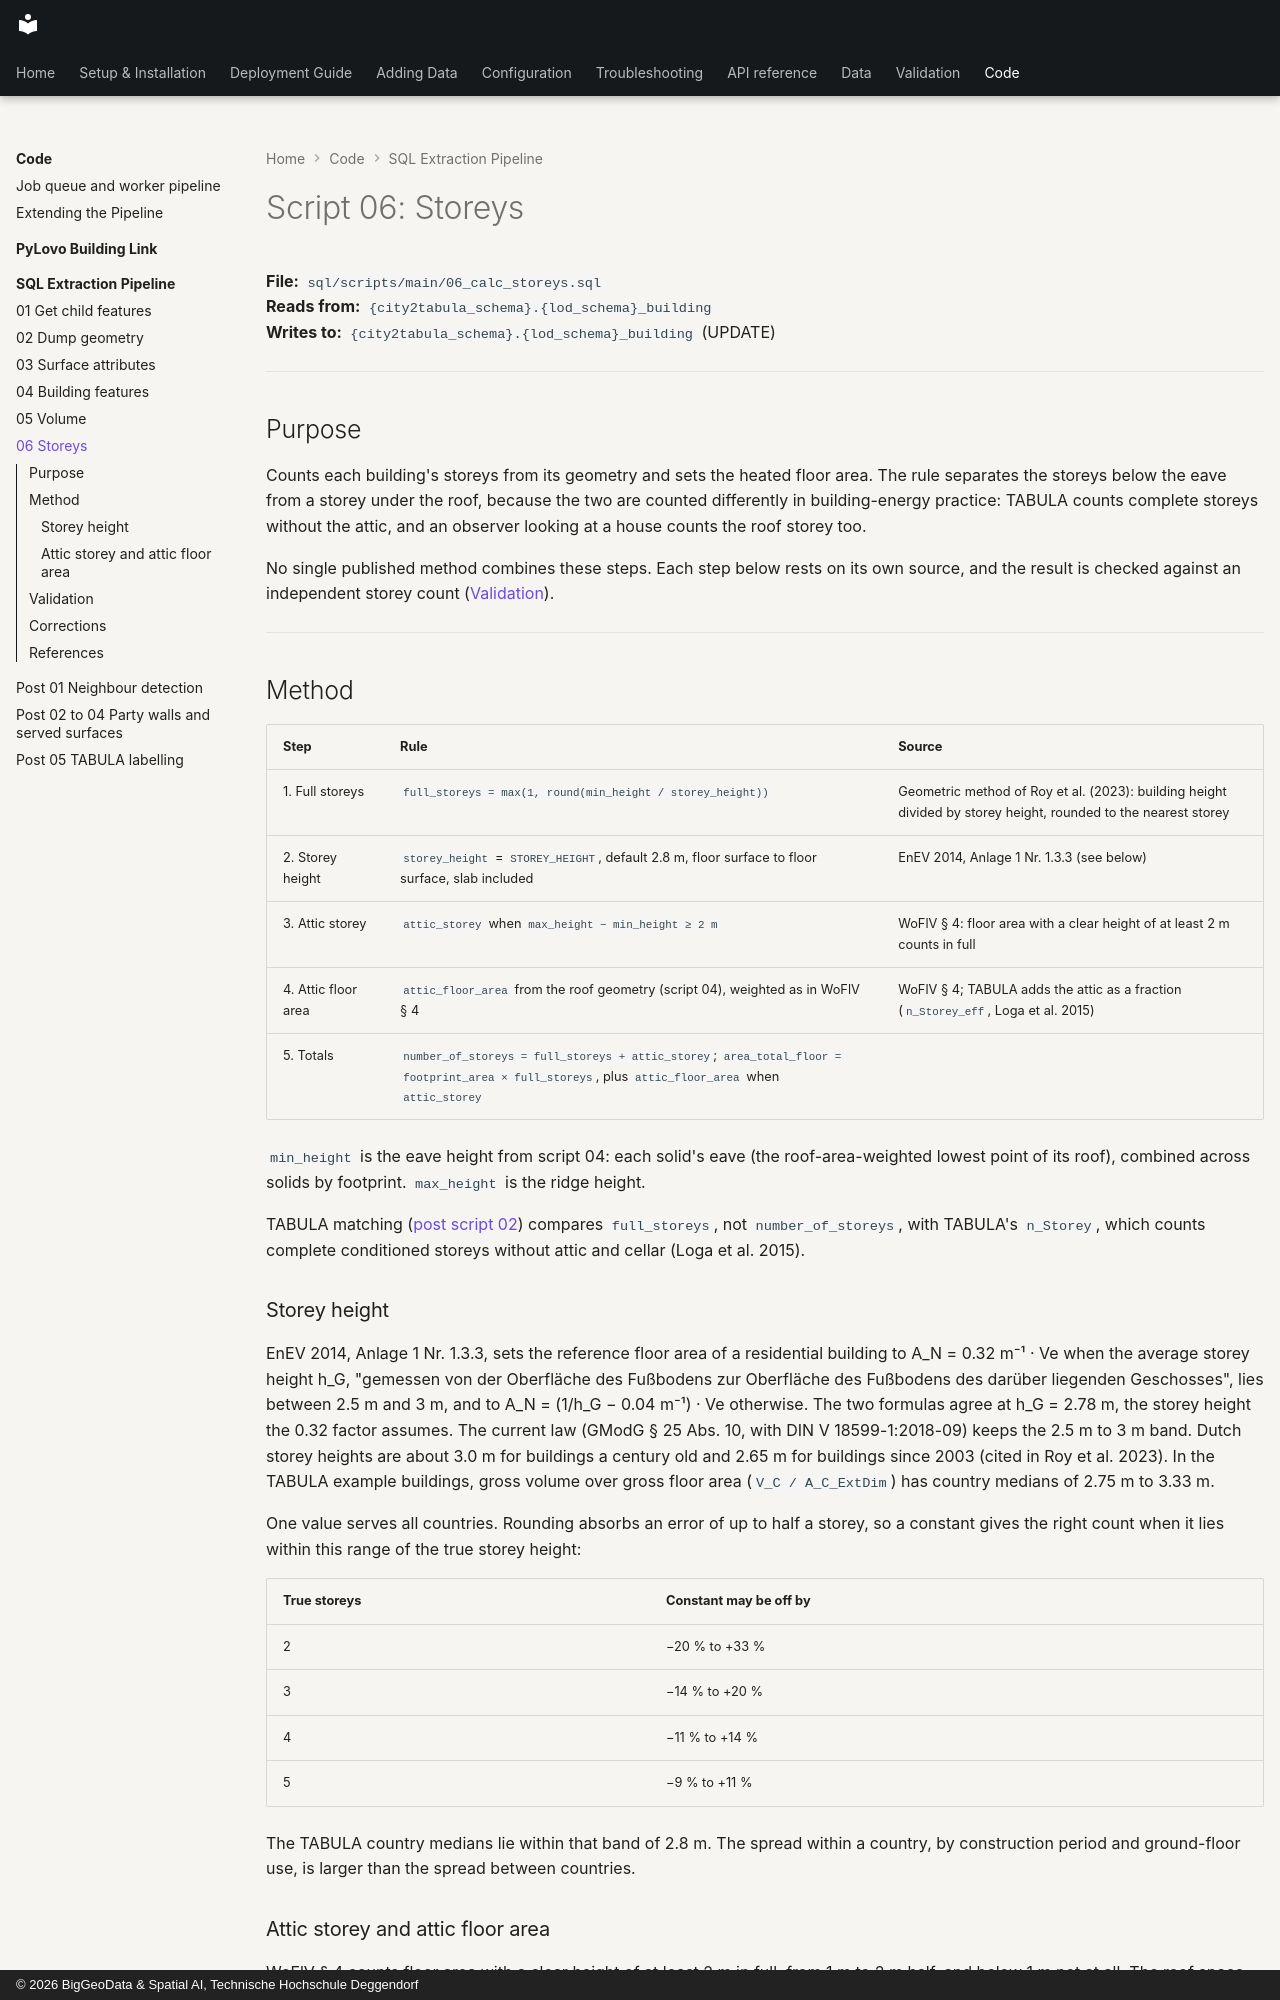

repository: THD-Spatial-AI/city2tabula · page: code/sql-pipeline/06-storeys/index.html · generator: mkdocs · copyright: © 2026 BigGeoData & Spatial AI, Technische Hochschule Deggendorf

---
audience: developer
---

# Script 06: Storeys

**File:** `sql/scripts/main/06_calc_storeys.sql`  
**Reads from:** `{city2tabula_schema}.{lod_schema}_building`  
**Writes to:** `{city2tabula_schema}.{lod_schema}_building` (UPDATE)

---

## Purpose

Counts each building's storeys from its geometry and sets the heated floor area. The rule separates the storeys below the eave from a storey under the roof, because the two are counted differently in building-energy practice: TABULA counts complete storeys without the attic, and an observer looking at a house counts the roof storey too.

No single published method combines these steps. Each step below rests on its own source, and the result is checked against an independent storey count ([Validation](#validation)).

---

## Method

| Step | Rule | Source |
|------|------|--------|
| 1. Full storeys | `full_storeys = max(1, round(min_height / storey_height))` | Geometric method of Roy et al. (2023): building height divided by storey height, rounded to the nearest storey |
| 2. Storey height | `storey_height` = `STOREY_HEIGHT`, default 2.8 m, floor surface to floor surface, slab included | EnEV 2014, Anlage 1 Nr. 1.3.3 (see below) |
| 3. Attic storey | `attic_storey` when `max_height − min_height ≥ 2 m` | WoFlV § 4: floor area with a clear height of at least 2 m counts in full |
| 4. Attic floor area | `attic_floor_area` from the roof geometry (script 04), weighted as in WoFlV § 4 | WoFlV § 4; TABULA adds the attic as a fraction (`n_Storey_eff`, Loga et al. 2015) |
| 5. Totals | `number_of_storeys = full_storeys + attic_storey`; `area_total_floor = footprint_area × full_storeys`, plus `attic_floor_area` when `attic_storey` | |

`min_height` is the eave height from script 04: each solid's eave (the roof-area-weighted lowest point of its roof), combined across solids by footprint. `max_height` is the ridge height.

TABULA matching ([post script 02](07-tabula-labelling.md)) compares `full_storeys`, not `number_of_storeys`, with TABULA's `n_Storey`, which counts complete conditioned storeys without attic and cellar (Loga et al. 2015).

### Storey height

EnEV 2014, Anlage 1 Nr. 1.3.3, sets the reference floor area of a residential building to A_N = 0.32 m⁻¹ · Ve when the average storey height h_G, "gemessen von der Oberfläche des Fußbodens zur Oberfläche des Fußbodens des darüber liegenden Geschosses", lies between 2.5 m and 3 m, and to A_N = (1/h_G − 0.04 m⁻¹) · Ve otherwise. The two formulas agree at h_G = 2.78 m, the storey height the 0.32 factor assumes. The current law (GModG § 25 Abs. 10, with DIN V 18599-1:2018-09) keeps the 2.5 m to 3 m band. Dutch storey heights are about 3.0 m for buildings a century old and 2.65 m for buildings since 2003 (cited in Roy et al. 2023). In the TABULA example buildings, gross volume over gross floor area (`V_C / A_C_ExtDim`) has country medians of 2.75 m to 3.33 m.

One value serves all countries. Rounding absorbs an error of up to half a storey, so a constant gives the right count when it lies within this range of the true storey height:

| True storeys | Constant may be off by |
|---|---|
| 2 | −20 % to +33 % |
| 3 | −14 % to +20 % |
| 4 | −11 % to +14 % |
| 5 | −9 % to +11 % |

The TABULA country medians lie within that band of 2.8 m. The spread within a country, by construction period and ground-floor use, is larger than the spread between countries.
